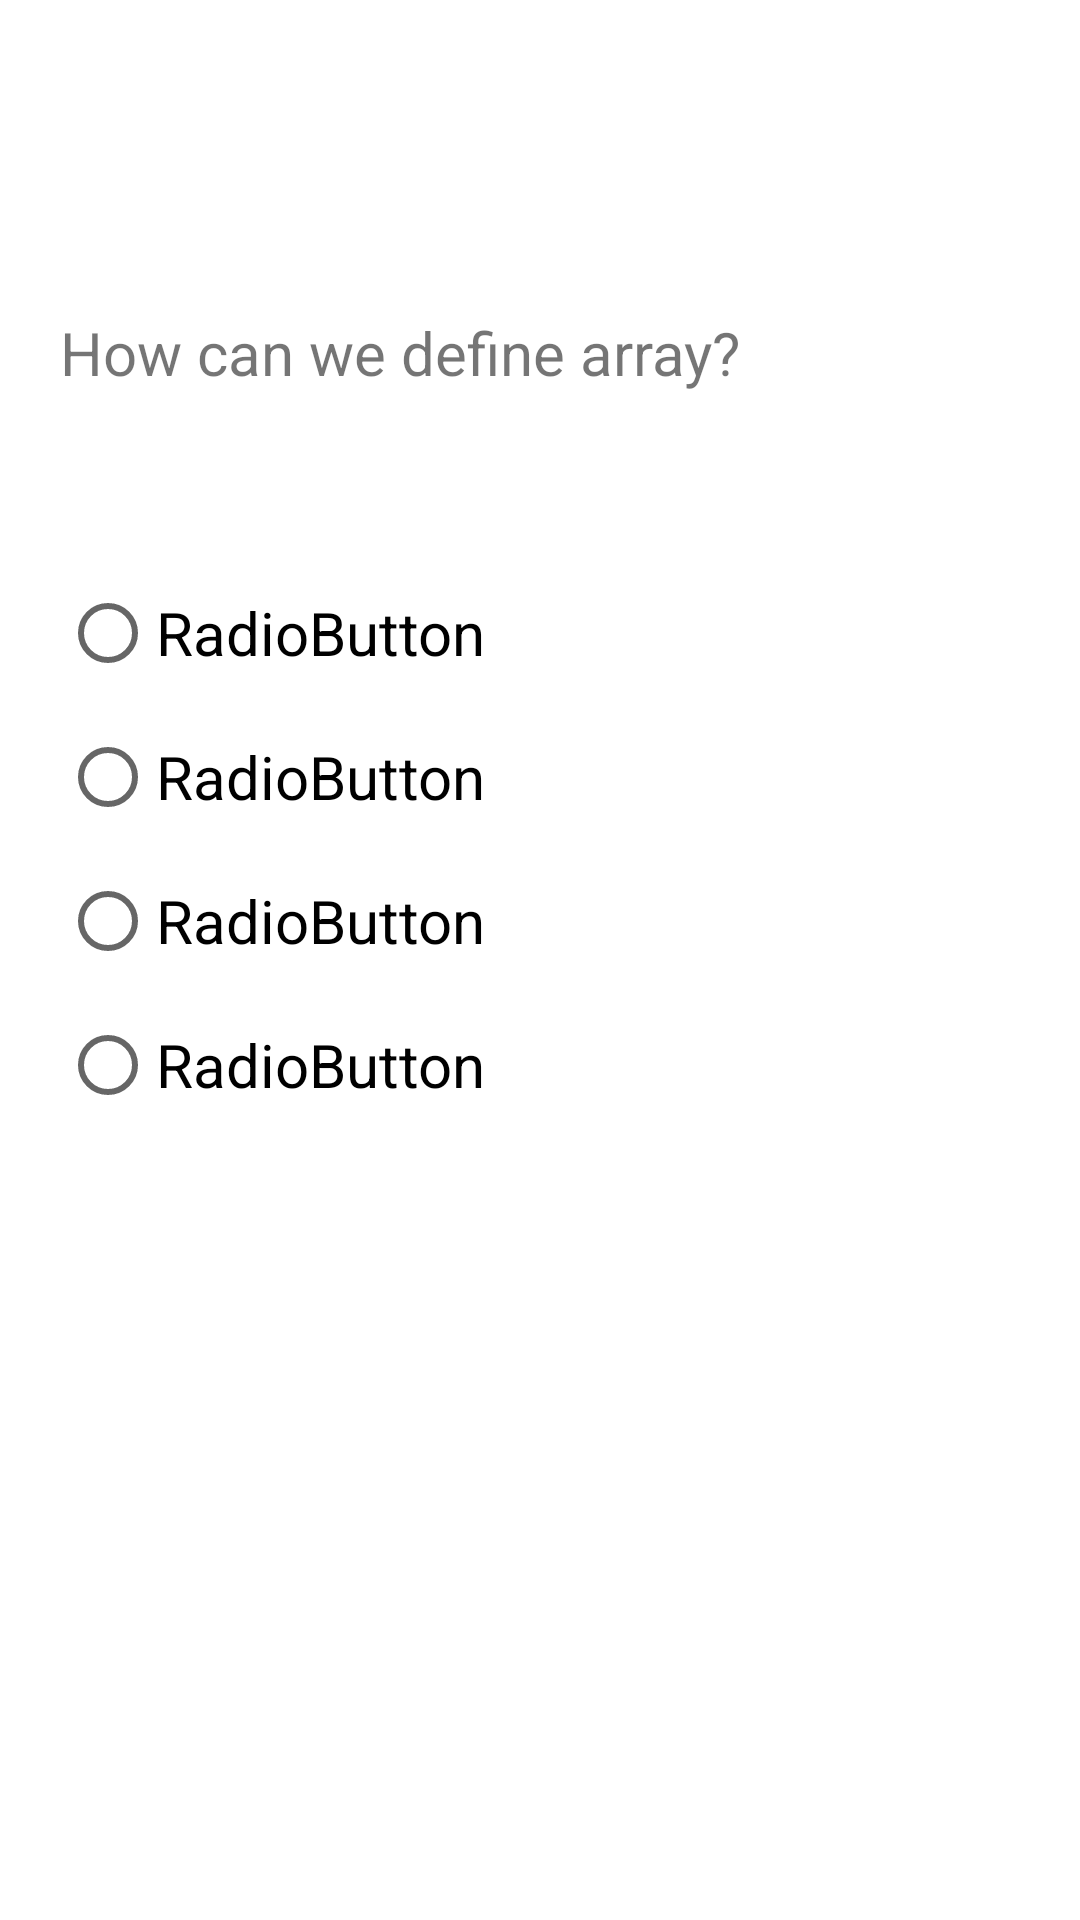

Write the Android layout XML for this screen, with the resource values it uses.
<!-- AndroidManifest.xml: application theme Theme.Emissionpointapp -->
<!-- res/layout/activity_exam.xml -->
<?xml version="1.0" encoding="utf-8"?>
<androidx.constraintlayout.widget.ConstraintLayout xmlns:android="http://schemas.android.com/apk/res/android"
    xmlns:app="http://schemas.android.com/apk/res-auto"
    xmlns:tools="http://schemas.android.com/tools"
    android:layout_width="match_parent"
    android:layout_height="match_parent"
    tools:context=".ExamActivity">

    <TextView
        android:id="@+id/textView"
        android:layout_width="0dp"
        android:layout_height="wrap_content"
        android:layout_marginStart="20dp"
        android:layout_marginTop="104dp"
        android:layout_marginBottom="286dp"
        android:text="How can we define array?"
        android:textSize="20sp"
        app:layout_constraintBottom_toTopOf="@+id/nextButton"
        app:layout_constraintStart_toStartOf="parent"
        app:layout_constraintTop_toTopOf="parent" />

    <RadioGroup
        android:id="@+id/multipleChoice"
        android:layout_width="wrap_content"
        android:layout_height="wrap_content"
        android:layout_marginStart="20dp"
        android:layout_marginTop="187dp"
        android:layout_marginBottom="38dp"
        app:layout_constraintBottom_toTopOf="@+id/finishButton"
        app:layout_constraintStart_toStartOf="parent"
        app:layout_constraintTop_toTopOf="parent">

        <RadioButton
            android:id="@+id/radioButton"
            android:layout_width="match_parent"
            android:layout_height="wrap_content"
            android:text="RadioButton"
            android:textSize="20sp" />

        <RadioButton
            android:id="@+id/radioButton5"
            android:layout_width="match_parent"
            android:layout_height="wrap_content"
            android:text="RadioButton"
            android:textSize="20sp" />

        <RadioButton
            android:id="@+id/radioButton6"
            android:layout_width="match_parent"
            android:layout_height="wrap_content"
            android:text="RadioButton"
            android:textSize="20sp" />

        <RadioButton
            android:id="@+id/radioButton7"
            android:layout_width="match_parent"
            android:layout_height="wrap_content"
            android:text="RadioButton"
            android:textSize="20sp" />

    </RadioGroup>

    <Button
        android:id="@+id/nextButton"
        android:layout_width="0dp"
        android:layout_height="0dp"
        android:layout_marginEnd="67dp"
        android:layout_marginBottom="260dp"
        android:backgroundTint="@color/black"
        android:text="Next"
        android:textSize="18sp"
        app:cornerRadius="15dp"
        app:layout_constraintBottom_toBottomOf="parent"
        app:layout_constraintEnd_toEndOf="parent"
        app:layout_constraintStart_toEndOf="@+id/finishButton"
        app:layout_constraintTop_toBottomOf="@+id/textView" />

    <Button
        android:id="@+id/finishButton"
        android:layout_width="0dp"
        android:layout_height="0dp"
        android:layout_marginStart="74dp"
        android:layout_marginEnd="32dp"
        android:layout_marginBottom="260dp"
        android:backgroundTint="@color/black"
        android:text="Finish"
        android:textSize="18sp"
        app:cornerRadius="15dp"
        app:layout_constraintBottom_toBottomOf="parent"
        app:layout_constraintEnd_toStartOf="@+id/nextButton"
        app:layout_constraintStart_toStartOf="parent"
        app:layout_constraintTop_toBottomOf="@+id/multipleChoice" />
</androidx.constraintlayout.widget.ConstraintLayout>
<!-- resources referenced by this layout -->
<resources>
  <color name="black">#FF000000</color>
  <style name="Theme.Emissionpointapp" parent="Theme.MaterialComponents.DayNight.NoActionBar">
  
          
          <item name="colorPrimary">@color/purple_500</item>
          <item name="colorPrimaryVariant">@color/purple_700</item>
          <item name="colorOnPrimary">@color/white</item>
          
          <item name="colorSecondary">@color/teal_200</item>
          <item name="colorSecondaryVariant">@color/teal_700</item>
          <item name="colorOnSecondary">@color/black</item>
          
          <item name="android:statusBarColor" tools:targetApi="l">?attr/colorPrimaryVariant</item>
          
      </style>
  <color name="purple_500">#1B1B1C</color>
  <color name="purple_700">#29282B</color>
  <color name="white">#FFFFFFFF</color>
  <color name="teal_200">#FF03DAC5</color>
  <color name="teal_700">#FF018786</color>
</resources>
